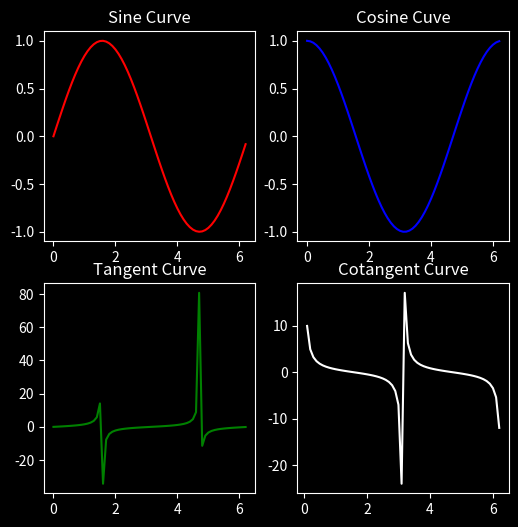

Write the Python code that produced this figure.
import numpy as np
import matplotlib.pyplot as plt
plt.style.use("dark_background")
pi = np.pi
x = np.arange(0, 2*pi, 0.1)

# values of all the functions at x
sineValues = np.sin(x)
cosineValues = np.cos(x)
tangentValues = np.tan(x)
cotangentValues = 1/np.tan(x)

plt.figure(figsize= (6, 6))

plt.subplot(2, 2, 1)
plt.plot(x, sineValues, 'r-')
plt.title("Sine Curve")

plt.subplot(2, 2, 2)
plt.plot(x, cosineValues, 'b-')
plt.title("Cosine Cuve")

plt.subplot(2, 2, 3)
plt.plot(x, tangentValues, 'g-')
plt.title("Tangent Curve")

plt.subplot(2, 2, 4)
plt.plot(x, cotangentValues, 'w-')
plt.title("Cotangent Curve")

plt.show()